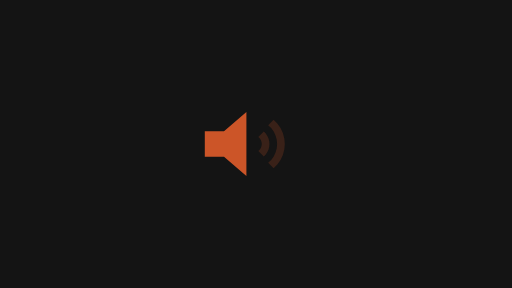
t = 0.00 s
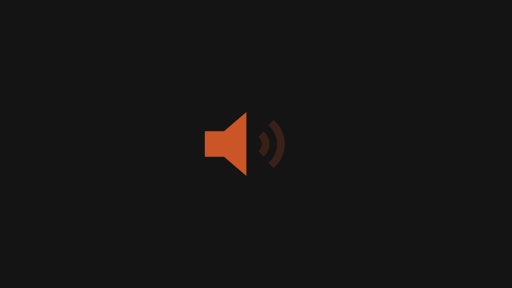
t = 0.17 s
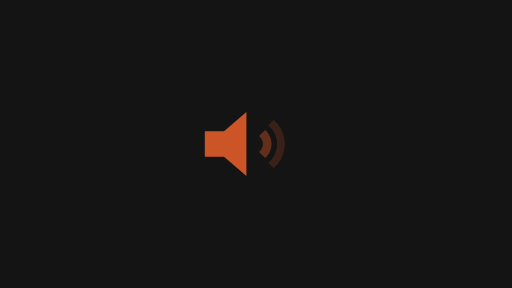
t = 0.33 s
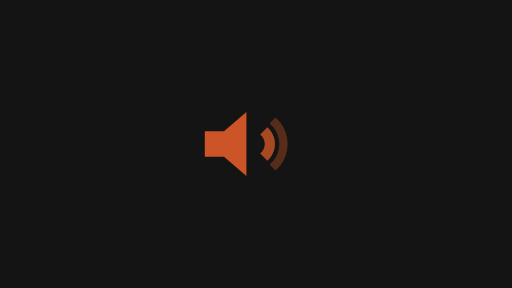
t = 0.48 s
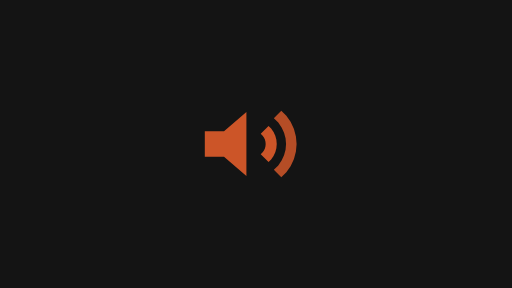
t = 0.67 s
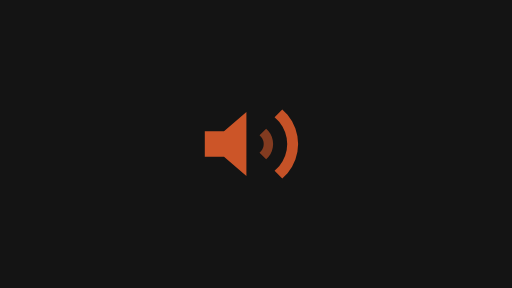
t = 0.83 s

The animated SVG that drew these frames (rendered in a browser with its animation timeline set to each time). Animation: 11 SMIL elements (animate=2,animateTransform=9); one cycle of 1.00 s, repeats indefinitely.

<svg xmlns="http://www.w3.org/2000/svg" width="320" height="180" viewBox="0 0 320 180">
  <g id="s-stage" fill="#141414">
    <path id="s-stage-shape" d="M 0 0 H 320 V 180 H 0 Z"/>
  </g>
  <g id="s-icon-volume-wave" fill="#cc5528" transform="translate(0 0)">
    <animateTransform attributeName="transform" type="translate" begin="0s" dur="1s" calcMode="linear" values="0 0;0.01 0;0 0;0 0" keyTimes="0;0.2333;0.7333;1" fill="remove" repeatCount="indefinite"/>
    <path id="s-icon-volume-wave-shape" d="M 128 82 L 140 82 L 154 70 L 154 110 L 140 98 L 128 98 Z"/>
  </g>
  <g id="s-icon-volume-wave-w0" fill="#cc5528" opacity="0.2" transform="translate(158 90) scale(0.8 0.8)">
    <animateTransform attributeName="transform" type="translate" begin="0s" dur="1s" calcMode="linear" values="158 0;158.01 0;158 0;158 0" keyTimes="0;0.2333;0.7333;1" fill="remove" repeatCount="indefinite"/>
    <animateTransform attributeName="transform" type="translate" additive="sum" begin="0s" dur="1s" calcMode="linear" values="0 90;0 90.01;0 90;0 90" keyTimes="0;0.2333;0.7333;1" fill="remove" repeatCount="indefinite"/>
    <animateTransform attributeName="transform" type="scale" additive="sum" begin="0s" dur="1s" calcMode="spline" values="0.8 1;0.8 1;1.15 1;0.8 1" keyTimes="0;0.1333;0.6667;1" keySplines="0.45 0 0.55 1;0.45 0 0.55 1;0.45 0 0.55 1" fill="remove" repeatCount="indefinite"/>
    <animateTransform attributeName="transform" type="scale" additive="sum" begin="0s" dur="1s" calcMode="spline" values="1 0.8;1 0.8;1 1.15;1 0.8" keyTimes="0;0.1333;0.6667;1" keySplines="0.45 0 0.55 1;0.45 0 0.55 1;0.45 0 0.55 1" fill="remove" repeatCount="indefinite"/>
    <animate attributeName="opacity" begin="0s" dur="1s" calcMode="spline" values="0.2;0.2;1;0.2" keyTimes="0;0.1333;0.6667;1" keySplines="0.45 0 0.55 1;0.45 0 0.55 1;0.45 0 0.55 1" fill="remove" repeatCount="indefinite"/>
    <path id="s-icon-volume-wave-w0-shape" d="M 8.55 -9.78 L 9.97 -8.36 L 11.27 -6.51 L 12.23 -4.45 L 12.81 -2.26 L 13.01 0 L 12.81 2.26 L 12.23 4.45 L 11.27 6.51 L 9.97 8.36 L 8.55 9.78 L 4.31 5.54 L 5.35 4.49 L 6.05 3.49 L 6.57 2.39 L 6.88 1.21 L 6.99 0 L 6.88 -1.21 L 6.57 -2.39 L 6.05 -3.49 L 5.35 -4.49 L 4.31 -5.54 Z"/>
  </g>
  <g id="s-icon-volume-wave-w1" fill="#cc5528" opacity="0.2" transform="translate(158 90) scale(0.8 0.8)">
    <animateTransform attributeName="transform" type="translate" begin="0s" dur="1s" calcMode="linear" values="158 0;158.01 0;158 0;158 0" keyTimes="0;0.2333;0.7333;1" fill="remove" repeatCount="indefinite"/>
    <animateTransform attributeName="transform" type="translate" additive="sum" begin="0s" dur="1s" calcMode="linear" values="0 90;0 90.01;0 90;0 90" keyTimes="0;0.2333;0.7333;1" fill="remove" repeatCount="indefinite"/>
    <animateTransform attributeName="transform" type="scale" additive="sum" begin="0s" dur="1s" calcMode="spline" values="0.8 1;0.8 1;1.15 1;0.8 1" keyTimes="0;0.3333;0.8;1" keySplines="0.45 0 0.55 1;0.45 0 0.55 1;0.45 0 0.55 1" fill="remove" repeatCount="indefinite"/>
    <animateTransform attributeName="transform" type="scale" additive="sum" begin="0s" dur="1s" calcMode="spline" values="1 0.8;1 0.8;1 1.15;1 0.8" keyTimes="0;0.3333;0.8;1" keySplines="0.45 0 0.55 1;0.45 0 0.55 1;0.45 0 0.55 1" fill="remove" repeatCount="indefinite"/>
    <animate attributeName="opacity" begin="0s" dur="1s" calcMode="spline" values="0.2;0.2;1;0.2" keyTimes="0;0.3333;0.8;1" keySplines="0.45 0 0.55 1;0.45 0 0.55 1;0.45 0 0.55 1" fill="remove" repeatCount="indefinite"/>
    <path id="s-icon-volume-wave-w1-shape" d="M 16.26 -18.97 L 19.16 -16.08 L 21.66 -12.51 L 23.5 -8.55 L 24.63 -4.34 L 25.01 0 L 24.63 4.34 L 23.5 8.55 L 21.66 12.51 L 19.16 16.08 L 16.26 18.97 L 12.02 14.73 L 14.55 12.21 L 16.44 9.49 L 17.84 6.49 L 18.7 3.3 L 18.99 0 L 18.7 -3.3 L 17.84 -6.49 L 16.44 -9.49 L 14.55 -12.21 L 12.02 -14.73 Z"/>
  </g>
</svg>
